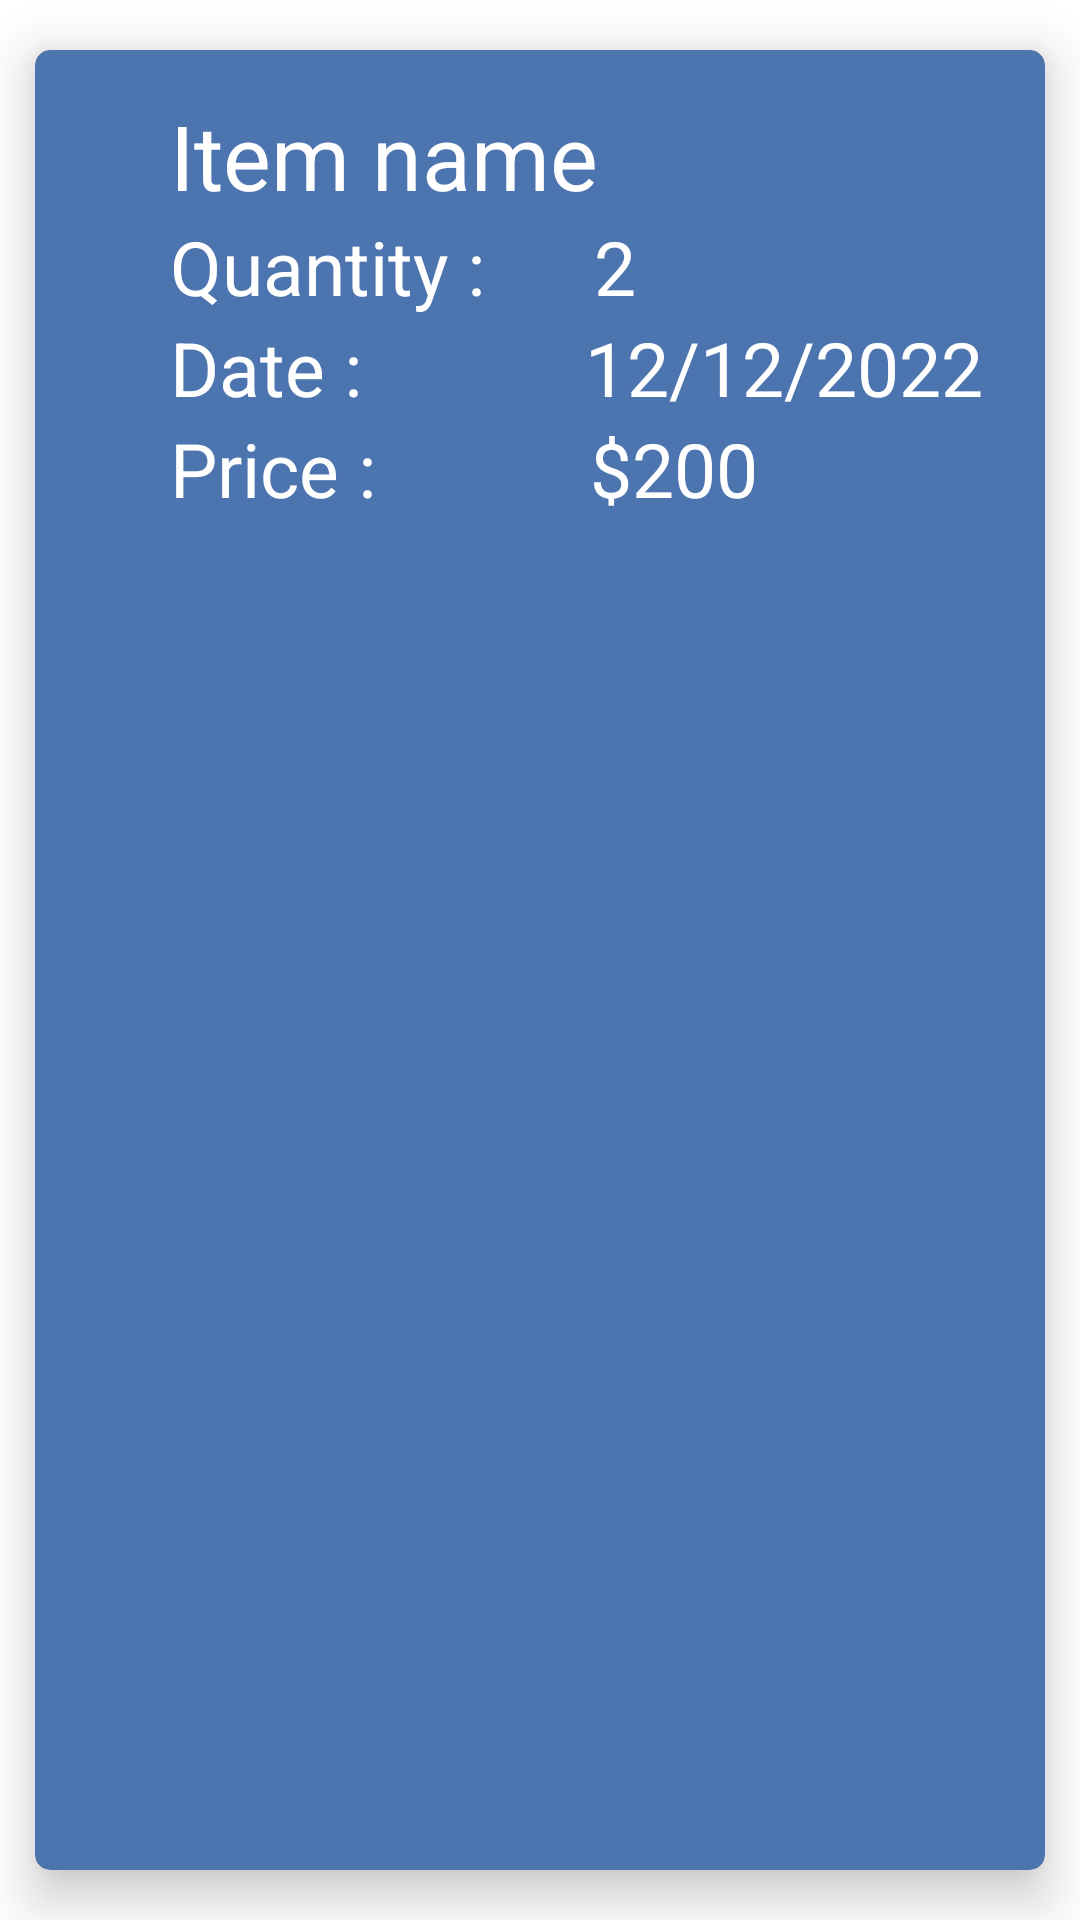

Here is an Android app screen rendered from its layout file. Give the layout XML and the strings, colors and styles it references.
<!-- AndroidManifest.xml: application theme Theme.KhataRegister -->
<!-- res/layout/product_item.xml -->
<androidx.cardview.widget.CardView xmlns:android="http://schemas.android.com/apk/res/android"
    android:layout_width="match_parent"
    android:layout_height="wrap_content"
    xmlns:app="http://schemas.android.com/apk/res-auto"
    app:cardElevation="10dp"
    app:cardBackgroundColor="@color/blue"
    app:cardCornerRadius="5dp"
    app:cardUseCompatPadding="true"

    >

<androidx.appcompat.widget.LinearLayoutCompat
    android:layout_width="match_parent"
    android:layout_height="wrap_content"
    android:padding="15dp"
    android:orientation="horizontal"

    >

    <androidx.appcompat.widget.LinearLayoutCompat
        android:layout_width="match_parent"
        android:layout_height="wrap_content"
        android:orientation="vertical"
        >
        <TextView
            android:layout_width="wrap_content"
            android:layout_height="wrap_content"
            android:id="@+id/item_name"
            android:text="Item name"
            android:textSize="30dp"
            android:textColor="@color/white"

            android:layout_marginLeft="30dp">

        </TextView>

        <androidx.appcompat.widget.LinearLayoutCompat
            android:layout_width="wrap_content"
            android:layout_height="wrap_content">

            <TextView
                android:layout_width="wrap_content"
                android:layout_height="wrap_content"
                android:textSize="25dp"
                android:textColor="@color/white"
                android:text="Quantity : "
                android:layout_marginLeft="30dp"
                >

            </TextView>
            <TextView
                android:layout_width="wrap_content"
                android:layout_height="wrap_content"
                android:id="@+id/item_quantity"
                android:textColor="@color/white"
                android:textSize="25dp"
                android:text="2"
                android:layout_marginLeft="30dp"
                >

            </TextView>
        </androidx.appcompat.widget.LinearLayoutCompat>


        <androidx.appcompat.widget.LinearLayoutCompat
            android:layout_width="wrap_content"
            android:layout_height="wrap_content">

            <TextView
                android:layout_width="wrap_content"
                android:layout_height="wrap_content"
                android:textSize="25dp"
                android:textColor="@color/white"
                android:text="Date : "
                android:layout_marginLeft="30dp"
                >

            </TextView>
            <TextView
                android:layout_width="wrap_content"
                android:layout_height="wrap_content"
                android:id="@+id/date"
                android:textColor="@color/white"
                android:textSize="25dp"
                android:text="12/12/2022"
                android:layout_marginLeft="68dp"
                >

            </TextView>
        </androidx.appcompat.widget.LinearLayoutCompat>
        <androidx.appcompat.widget.LinearLayoutCompat
            android:layout_width="wrap_content"
            android:layout_height="wrap_content">

            <TextView
                android:layout_width="wrap_content"
                android:layout_height="wrap_content"
                android:textSize="25dp"
                android:textColor="@color/white"
                android:text="Price : "
                android:layout_marginLeft="30dp"
                >

            </TextView>
            <TextView
                android:layout_width="wrap_content"
                android:layout_height="wrap_content"
                android:id="@+id/item_price"
                android:textSize="25dp"
                android:textColor="@color/white"
                android:text="$200"
                android:layout_marginLeft="65dp"
                >

            </TextView>
        </androidx.appcompat.widget.LinearLayoutCompat>
    </androidx.appcompat.widget.LinearLayoutCompat>
</androidx.appcompat.widget.LinearLayoutCompat>
</androidx.cardview.widget.CardView>
<!-- resources referenced by this layout -->
<resources>
  <color name="blue">#4C74AF</color>
  <color name="white">#FFFFFFFF</color>
  <style name="Theme.KhataRegister" parent="Theme.MaterialComponents.DayNight.NoActionBar">
          
          <item name="colorPrimary">@color/purple_500</item>
          <item name="colorPrimaryVariant">@color/purple_700</item>
          <item name="colorOnPrimary">@color/white</item>
          
          <item name="colorSecondary">@color/teal_200</item>
          <item name="colorSecondaryVariant">@color/teal_700</item>
          <item name="colorOnSecondary">@color/black</item>
          
          <item name="android:statusBarColor" tools:targetApi="l">?attr/colorPrimaryVariant</item>
          
      </style>
  <color name="purple_500">#FF6200EE</color>
  <color name="purple_700">#FF3700B3</color>
  <color name="teal_200">#FF03DAC5</color>
  <color name="teal_700">#87010C</color>
  <color name="black">#FF000000</color>
</resources>
